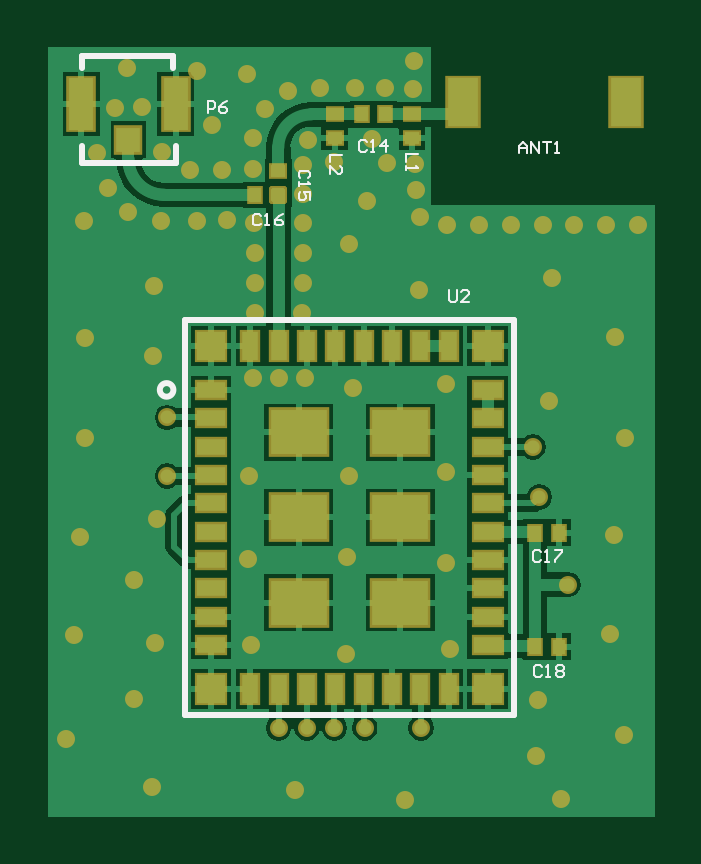
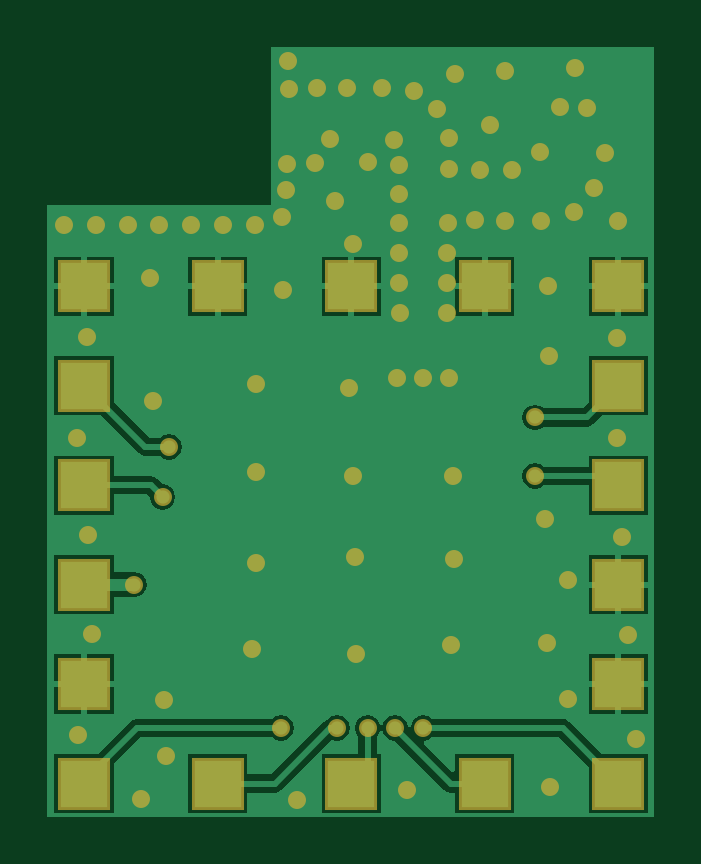
Circuit board: 9 layer files. Board 25.7 x 32.6 mm.
- bottom_copper: CC3000Module.GBL (11063 bytes)
- bottom_silk: CC3000Module.GBO (707 bytes)
- paste: CC3000Module.GBP (1109 bytes)
- bottom_mask: CC3000Module.GBS (3566 bytes)
- outline: CC3000Module.GM1 (710 bytes)
- top_copper: CC3000Module.GTL (17810 bytes)
- top_silk: CC3000Module.GTO (3678 bytes)
- paste: CC3000Module.GTP (1821 bytes)
- top_mask: CC3000Module.GTS (4535 bytes)

=== bottom_copper: CC3000Module.GBL (11063 bytes, source omitted) ===
=== bottom_silk: CC3000Module.GBO ===
%FSLAX25Y25*%
%MOIN*%
G70*
G01*
G75*
G04 Layer_Color=32896*
%ADD10C,0.01969*%
%ADD11R,0.04134X0.08661*%
%ADD12R,0.03937X0.04134*%
%ADD13R,0.05118X0.08071*%
%ADD14R,0.04724X0.02756*%
%ADD15R,0.04724X0.04724*%
%ADD16R,0.02756X0.04724*%
%ADD17R,0.09449X0.07480*%
%ADD18R,0.02362X0.01969*%
%ADD19R,0.01969X0.02362*%
%ADD20C,0.01000*%
%ADD21C,0.02200*%
%ADD22R,0.07874X0.07874*%
%ADD23C,0.00394*%
%ADD24R,0.04934X0.09461*%
%ADD25R,0.04737X0.04934*%
%ADD26R,0.05918X0.08871*%
%ADD27R,0.05524X0.03556*%
%ADD28R,0.05524X0.05524*%
%ADD29R,0.03556X0.05524*%
%ADD30R,0.10249X0.08280*%
%ADD31R,0.03162X0.02769*%
%ADD32R,0.02769X0.03162*%
%ADD33C,0.03000*%
%ADD34R,0.08674X0.08674*%
M02*

=== paste: CC3000Module.GBP ===
%FSLAX25Y25*%
%MOIN*%
G70*
G01*
G75*
G04 Layer_Color=128*
%ADD10C,0.01969*%
%ADD11R,0.04134X0.08661*%
%ADD12R,0.03937X0.04134*%
%ADD13R,0.05118X0.08071*%
%ADD14R,0.04724X0.02756*%
%ADD15R,0.04724X0.04724*%
%ADD16R,0.02756X0.04724*%
%ADD17R,0.09449X0.07480*%
%ADD18R,0.02362X0.01969*%
%ADD19R,0.01969X0.02362*%
%ADD20C,0.01000*%
%ADD21C,0.02200*%
%ADD22R,0.07874X0.07874*%
%ADD23C,0.00394*%
%ADD24R,0.04934X0.09461*%
%ADD25R,0.04737X0.04934*%
%ADD26R,0.05918X0.08871*%
%ADD27R,0.05524X0.03556*%
%ADD28R,0.05524X0.05524*%
%ADD29R,0.03556X0.05524*%
%ADD30R,0.10249X0.08280*%
%ADD31R,0.03162X0.02769*%
%ADD32R,0.02769X0.03162*%
%ADD33C,0.03000*%
%ADD34R,0.08674X0.08674*%
D22*
X346531Y262106D02*
D03*
X346531Y344980D02*
D03*
X368799Y295264D02*
D03*
X279724Y278685D02*
D03*
Y295264D02*
D03*
X368799Y278685D02*
D03*
X279724Y345000D02*
D03*
X301993D02*
D03*
X324262D02*
D03*
X368799Y345000D02*
D03*
X368799Y328421D02*
D03*
Y311842D02*
D03*
Y262106D02*
D03*
X324262D02*
D03*
X301993D02*
D03*
X279724D02*
D03*
Y311842D02*
D03*
Y328421D02*
D03*
M02*

=== bottom_mask: CC3000Module.GBS ===
%FSLAX25Y25*%
%MOIN*%
G70*
G01*
G75*
G04 Layer_Color=16711935*
%ADD10C,0.01969*%
%ADD11R,0.04134X0.08661*%
%ADD12R,0.03937X0.04134*%
%ADD13R,0.05118X0.08071*%
%ADD14R,0.04724X0.02756*%
%ADD15R,0.04724X0.04724*%
%ADD16R,0.02756X0.04724*%
%ADD17R,0.09449X0.07480*%
%ADD18R,0.02362X0.01969*%
%ADD19R,0.01969X0.02362*%
%ADD20C,0.01000*%
%ADD21C,0.02200*%
%ADD22R,0.07874X0.07874*%
%ADD23C,0.00394*%
%ADD24R,0.04934X0.09461*%
%ADD25R,0.04737X0.04934*%
%ADD26R,0.05918X0.08871*%
%ADD27R,0.05524X0.03556*%
%ADD28R,0.05524X0.05524*%
%ADD29R,0.03556X0.05524*%
%ADD30R,0.10249X0.08280*%
%ADD31R,0.03162X0.02769*%
%ADD32R,0.02769X0.03162*%
%ADD33C,0.03000*%
%ADD34R,0.08674X0.08674*%
D33*
X323917Y351969D02*
D03*
X330315Y365453D02*
D03*
X306988Y380413D02*
D03*
X369882Y270177D02*
D03*
X280020Y336417D02*
D03*
X368209Y303543D02*
D03*
X369980Y319783D02*
D03*
X367421Y287008D02*
D03*
X276870Y269488D02*
D03*
X278150Y286910D02*
D03*
X279134Y303150D02*
D03*
X280020Y319783D02*
D03*
X307579Y285138D02*
D03*
X307087Y299606D02*
D03*
X307382Y313386D02*
D03*
X324606Y328051D02*
D03*
X340158Y328642D02*
D03*
Y314075D02*
D03*
Y298917D02*
D03*
X340748Y284547D02*
D03*
X323425Y283661D02*
D03*
X323622Y299803D02*
D03*
X323917Y313386D02*
D03*
X368307Y336516D02*
D03*
X357382Y325787D02*
D03*
X355709Y309842D02*
D03*
X360433Y295276D02*
D03*
X355413Y275984D02*
D03*
X355118Y266634D02*
D03*
X359252Y259547D02*
D03*
X333268Y259350D02*
D03*
X314961Y261024D02*
D03*
X291142Y261614D02*
D03*
X288189Y276279D02*
D03*
X291634Y285531D02*
D03*
X288189Y295965D02*
D03*
X292028Y306201D02*
D03*
X298622Y380807D02*
D03*
X301181Y371850D02*
D03*
X326969Y359252D02*
D03*
X357874Y346358D02*
D03*
X335630Y344390D02*
D03*
X291240Y333366D02*
D03*
X291437Y344980D02*
D03*
X287008Y381398D02*
D03*
X279724Y355807D02*
D03*
X334744Y382579D02*
D03*
X354626Y318209D02*
D03*
X284941Y374705D02*
D03*
X372146Y355118D02*
D03*
X366847D02*
D03*
X361549D02*
D03*
X356250D02*
D03*
X350952D02*
D03*
X345653D02*
D03*
X340354D02*
D03*
X335827Y356594D02*
D03*
X335138Y361024D02*
D03*
X335039Y365354D02*
D03*
X327854Y369488D02*
D03*
X321457Y365748D02*
D03*
X317126Y369291D02*
D03*
X316339Y365158D02*
D03*
Y360335D02*
D03*
Y355512D02*
D03*
X316240Y350590D02*
D03*
Y345571D02*
D03*
X316142Y340453D02*
D03*
X316634Y329626D02*
D03*
X312303Y329724D02*
D03*
X307972Y329626D02*
D03*
X334646Y377854D02*
D03*
X330020Y377953D02*
D03*
X324902D02*
D03*
X319193D02*
D03*
X313878Y377461D02*
D03*
X310039Y374508D02*
D03*
X307972Y369783D02*
D03*
Y364469D02*
D03*
X302854Y364370D02*
D03*
X297441D02*
D03*
X292717Y367323D02*
D03*
X289469Y374803D02*
D03*
X281988Y367224D02*
D03*
X283760Y361319D02*
D03*
X287205Y357382D02*
D03*
X292618Y355906D02*
D03*
X298622D02*
D03*
X303642Y356004D02*
D03*
X308071Y355610D02*
D03*
X308366Y350590D02*
D03*
X308268Y345571D02*
D03*
Y340453D02*
D03*
X312220Y271358D02*
D03*
X316945D02*
D03*
X321541D02*
D03*
X326575D02*
D03*
X336024D02*
D03*
X293701Y313386D02*
D03*
Y323130D02*
D03*
D34*
X346531Y262106D02*
D03*
X346531Y344980D02*
D03*
X368799Y295264D02*
D03*
X279724Y278685D02*
D03*
Y295264D02*
D03*
X368799Y278685D02*
D03*
X279724Y345000D02*
D03*
X301993D02*
D03*
X324262D02*
D03*
X368799Y345000D02*
D03*
X368799Y328421D02*
D03*
Y311842D02*
D03*
Y262106D02*
D03*
X324262D02*
D03*
X301993D02*
D03*
X279724D02*
D03*
Y311842D02*
D03*
Y328421D02*
D03*
M02*

=== outline: CC3000Module.GM1 ===
%FSLAX25Y25*%
%MOIN*%
G70*
G01*
G75*
G04 Layer_Color=16711935*
%ADD10C,0.01969*%
%ADD11R,0.04134X0.08661*%
%ADD12R,0.03937X0.04134*%
%ADD13R,0.05118X0.08071*%
%ADD14R,0.04724X0.02756*%
%ADD15R,0.04724X0.04724*%
%ADD16R,0.02756X0.04724*%
%ADD17R,0.09449X0.07480*%
%ADD18R,0.02362X0.01969*%
%ADD19R,0.01969X0.02362*%
%ADD20C,0.01000*%
%ADD21C,0.02200*%
%ADD22R,0.07874X0.07874*%
%ADD23C,0.00394*%
%ADD24R,0.04934X0.09461*%
%ADD25R,0.04737X0.04934*%
%ADD26R,0.05918X0.08871*%
%ADD27R,0.05524X0.03556*%
%ADD28R,0.05524X0.05524*%
%ADD29R,0.03556X0.05524*%
%ADD30R,0.10249X0.08280*%
%ADD31R,0.03162X0.02769*%
%ADD32R,0.02769X0.03162*%
%ADD33C,0.03000*%
%ADD34R,0.08674X0.08674*%
M02*

=== top_copper: CC3000Module.GTL (17810 bytes, source omitted) ===
=== top_silk: CC3000Module.GTO ===
%FSLAX25Y25*%
%MOIN*%
G70*
G01*
G75*
%ADD10C,0.01969*%
%ADD11R,0.04134X0.08661*%
%ADD12R,0.03937X0.04134*%
%ADD13R,0.05118X0.08071*%
%ADD14R,0.04724X0.02756*%
%ADD15R,0.04724X0.04724*%
%ADD16R,0.02756X0.04724*%
%ADD17R,0.09449X0.07480*%
%ADD18R,0.02362X0.01969*%
%ADD19R,0.01969X0.02362*%
%ADD20C,0.01000*%
%ADD21C,0.02200*%
%ADD22R,0.07874X0.07874*%
%ADD23C,0.00394*%
D20*
X294701Y327716D02*
G03*
X294701Y327716I-1134J0D01*
G01*
X279429Y381398D02*
Y383366D01*
X294587D01*
Y381398D02*
Y383366D01*
X279429Y365453D02*
Y368307D01*
Y365453D02*
X295079D01*
Y368406D01*
X351492Y273484D02*
Y339429D01*
X296571Y273484D02*
X351492D01*
X296571Y339429D02*
X351492D01*
X296571Y273484D02*
Y339429D01*
D23*
X300394Y373917D02*
Y375885D01*
X301378D01*
X301706Y375557D01*
Y374901D01*
X301378Y374573D01*
X300394D01*
X303674Y375885D02*
X303017Y375557D01*
X302362Y374901D01*
Y374245D01*
X302690Y373917D01*
X303345D01*
X303674Y374245D01*
Y374573D01*
X303345Y374901D01*
X302362D01*
X352362Y367126D02*
Y368438D01*
X353018Y369094D01*
X353674Y368438D01*
Y367126D01*
Y368110D01*
X352362D01*
X354330Y367126D02*
Y369094D01*
X355642Y367126D01*
Y369094D01*
X356298D02*
X357610D01*
X356954D01*
Y367126D01*
X358266D02*
X358922D01*
X358594D01*
Y369094D01*
X358266Y368766D01*
X340650Y344389D02*
Y342749D01*
X340978Y342421D01*
X341634D01*
X341962Y342749D01*
Y344389D01*
X343929Y342421D02*
X342618D01*
X343929Y343733D01*
Y344061D01*
X343601Y344389D01*
X342945D01*
X342618Y344061D01*
X322834Y366929D02*
X320866D01*
Y365617D01*
Y363649D02*
Y364961D01*
X322178Y363649D01*
X322506D01*
X322834Y363977D01*
Y364633D01*
X322506Y364961D01*
X335432Y367028D02*
X333465D01*
Y365716D01*
Y365060D02*
Y364404D01*
Y364732D01*
X335432D01*
X335104Y365060D01*
X326903Y369061D02*
X326574Y369389D01*
X325919D01*
X325591Y369061D01*
Y367749D01*
X325919Y367421D01*
X326574D01*
X326903Y367749D01*
X327558Y367421D02*
X328214D01*
X327886D01*
Y369389D01*
X327558Y369061D01*
X330182Y367421D02*
Y369389D01*
X329198Y368405D01*
X330510D01*
X356135Y281463D02*
X355807Y281791D01*
X355151D01*
X354823Y281463D01*
Y280151D01*
X355151Y279823D01*
X355807D01*
X356135Y280151D01*
X356791Y279823D02*
X357447D01*
X357119D01*
Y281791D01*
X356791Y281463D01*
X358431D02*
X358759Y281791D01*
X359415D01*
X359742Y281463D01*
Y281135D01*
X359415Y280807D01*
X359742Y280479D01*
Y280151D01*
X359415Y279823D01*
X358759D01*
X358431Y280151D01*
Y280479D01*
X358759Y280807D01*
X358431Y281135D01*
Y281463D01*
X358759Y280807D02*
X359415D01*
X355938Y300754D02*
X355610Y301082D01*
X354954D01*
X354626Y300754D01*
Y299442D01*
X354954Y299114D01*
X355610D01*
X355938Y299442D01*
X356594Y299114D02*
X357250D01*
X356922D01*
Y301082D01*
X356594Y300754D01*
X358234Y301082D02*
X359546D01*
Y300754D01*
X358234Y299442D01*
Y299114D01*
X317191Y362960D02*
X317519Y363288D01*
Y363944D01*
X317191Y364272D01*
X315879D01*
X315551Y363944D01*
Y363288D01*
X315879Y362960D01*
X315551Y362304D02*
Y361648D01*
Y361976D01*
X317519D01*
X317191Y362304D01*
X317519Y359352D02*
Y360664D01*
X316535D01*
X316863Y360008D01*
Y359680D01*
X316535Y359352D01*
X315879D01*
X315551Y359680D01*
Y360336D01*
X315879Y360664D01*
X309284Y356758D02*
X308956Y357086D01*
X308300D01*
X307972Y356758D01*
Y355446D01*
X308300Y355118D01*
X308956D01*
X309284Y355446D01*
X309940Y355118D02*
X310596D01*
X310268D01*
Y357086D01*
X309940Y356758D01*
X312892Y357086D02*
X312236Y356758D01*
X311580Y356102D01*
Y355446D01*
X311908Y355118D01*
X312564D01*
X312892Y355446D01*
Y355774D01*
X312564Y356102D01*
X311580D01*
M02*

=== paste: CC3000Module.GTP ===
%FSLAX25Y25*%
%MOIN*%
G70*
G01*
G75*
G04 Layer_Color=8421504*
%ADD10C,0.01969*%
%ADD11R,0.04134X0.08661*%
%ADD12R,0.03937X0.04134*%
%ADD13R,0.05118X0.08071*%
%ADD14R,0.04724X0.02756*%
%ADD15R,0.04724X0.04724*%
%ADD16R,0.02756X0.04724*%
%ADD17R,0.09449X0.07480*%
%ADD18R,0.02362X0.01969*%
%ADD19R,0.01969X0.02362*%
%ADD20C,0.01000*%
%ADD21C,0.02200*%
%ADD22R,0.07874X0.07874*%
%ADD23C,0.00394*%
D11*
X279331Y375394D02*
D03*
X295079D02*
D03*
D12*
X287205Y369390D02*
D03*
D13*
X370177Y375689D02*
D03*
X343012D02*
D03*
D14*
X301000Y327717D02*
D03*
Y322992D02*
D03*
Y318268D02*
D03*
Y313543D02*
D03*
Y308819D02*
D03*
Y304094D02*
D03*
Y299370D02*
D03*
Y294646D02*
D03*
Y289921D02*
D03*
Y285197D02*
D03*
X347063D02*
D03*
Y289921D02*
D03*
Y294646D02*
D03*
Y299370D02*
D03*
Y304095D02*
D03*
Y308819D02*
D03*
Y313543D02*
D03*
Y318268D02*
D03*
Y322992D02*
D03*
Y327717D02*
D03*
D15*
X301000Y277913D02*
D03*
X347063D02*
D03*
Y335000D02*
D03*
X301000D02*
D03*
D16*
X307496Y277913D02*
D03*
X312220D02*
D03*
X316945D02*
D03*
X321669D02*
D03*
X326394D02*
D03*
X331118D02*
D03*
X335843D02*
D03*
X340567D02*
D03*
X307496Y335000D02*
D03*
X312220D02*
D03*
X316945D02*
D03*
X321669D02*
D03*
X326394D02*
D03*
X331118D02*
D03*
X335843D02*
D03*
X340567D02*
D03*
D17*
X315567Y320630D02*
D03*
X332496D02*
D03*
Y306457D02*
D03*
X315567D02*
D03*
X332496Y292283D02*
D03*
X315567D02*
D03*
D18*
X321555Y373622D02*
D03*
Y369685D02*
D03*
X334449Y373622D02*
D03*
Y369685D02*
D03*
X312205Y364173D02*
D03*
Y360236D02*
D03*
D19*
X326083Y373622D02*
D03*
X330020D02*
D03*
X355020Y284941D02*
D03*
X358957D02*
D03*
X355020Y303937D02*
D03*
X358957D02*
D03*
X312205Y360236D02*
D03*
X308268D02*
D03*
M02*

=== top_mask: CC3000Module.GTS ===
%FSLAX25Y25*%
%MOIN*%
G70*
G01*
G75*
G04 Layer_Color=8388736*
%ADD10C,0.01969*%
%ADD11R,0.04134X0.08661*%
%ADD12R,0.03937X0.04134*%
%ADD13R,0.05118X0.08071*%
%ADD14R,0.04724X0.02756*%
%ADD15R,0.04724X0.04724*%
%ADD16R,0.02756X0.04724*%
%ADD17R,0.09449X0.07480*%
%ADD18R,0.02362X0.01969*%
%ADD19R,0.01969X0.02362*%
%ADD20C,0.01000*%
%ADD21C,0.02200*%
%ADD22R,0.07874X0.07874*%
%ADD23C,0.00394*%
%ADD24R,0.04934X0.09461*%
%ADD25R,0.04737X0.04934*%
%ADD26R,0.05918X0.08871*%
%ADD27R,0.05524X0.03556*%
%ADD28R,0.05524X0.05524*%
%ADD29R,0.03556X0.05524*%
%ADD30R,0.10249X0.08280*%
%ADD31R,0.03162X0.02769*%
%ADD32R,0.02769X0.03162*%
%ADD33C,0.03000*%
D24*
X279331Y375394D02*
D03*
X295079D02*
D03*
D25*
X287205Y369390D02*
D03*
D26*
X370177Y375689D02*
D03*
X343012D02*
D03*
D27*
X301000Y327717D02*
D03*
Y322992D02*
D03*
Y318268D02*
D03*
Y313543D02*
D03*
Y308819D02*
D03*
Y304094D02*
D03*
Y299370D02*
D03*
Y294646D02*
D03*
Y289921D02*
D03*
Y285197D02*
D03*
X347063D02*
D03*
Y289921D02*
D03*
Y294646D02*
D03*
Y299370D02*
D03*
Y304095D02*
D03*
Y308819D02*
D03*
Y313543D02*
D03*
Y318268D02*
D03*
Y322992D02*
D03*
Y327717D02*
D03*
D28*
X301000Y277913D02*
D03*
X347063D02*
D03*
Y335000D02*
D03*
X301000D02*
D03*
D29*
X307496Y277913D02*
D03*
X312220D02*
D03*
X316945D02*
D03*
X321669D02*
D03*
X326394D02*
D03*
X331118D02*
D03*
X335843D02*
D03*
X340567D02*
D03*
X307496Y335000D02*
D03*
X312220D02*
D03*
X316945D02*
D03*
X321669D02*
D03*
X326394D02*
D03*
X331118D02*
D03*
X335843D02*
D03*
X340567D02*
D03*
D30*
X315567Y320630D02*
D03*
X332496D02*
D03*
Y306457D02*
D03*
X315567D02*
D03*
X332496Y292283D02*
D03*
X315567D02*
D03*
D31*
X321555Y373622D02*
D03*
Y369685D02*
D03*
X334449Y373622D02*
D03*
Y369685D02*
D03*
X312205Y364173D02*
D03*
Y360236D02*
D03*
D32*
X326083Y373622D02*
D03*
X330020D02*
D03*
X355020Y284941D02*
D03*
X358957D02*
D03*
X355020Y303937D02*
D03*
X358957D02*
D03*
X312205Y360236D02*
D03*
X308268D02*
D03*
D33*
X323917Y351969D02*
D03*
X330315Y365453D02*
D03*
X306988Y380413D02*
D03*
X369882Y270177D02*
D03*
X280020Y336417D02*
D03*
X368209Y303543D02*
D03*
X369980Y319783D02*
D03*
X367421Y287008D02*
D03*
X276870Y269488D02*
D03*
X278150Y286910D02*
D03*
X279134Y303150D02*
D03*
X280020Y319783D02*
D03*
X307579Y285138D02*
D03*
X307087Y299606D02*
D03*
X307382Y313386D02*
D03*
X324606Y328051D02*
D03*
X340158Y328642D02*
D03*
Y314075D02*
D03*
Y298917D02*
D03*
X340748Y284547D02*
D03*
X323425Y283661D02*
D03*
X323622Y299803D02*
D03*
X323917Y313386D02*
D03*
X368307Y336516D02*
D03*
X357382Y325787D02*
D03*
X355709Y309842D02*
D03*
X360433Y295276D02*
D03*
X355413Y275984D02*
D03*
X355118Y266634D02*
D03*
X359252Y259547D02*
D03*
X333268Y259350D02*
D03*
X314961Y261024D02*
D03*
X291142Y261614D02*
D03*
X288189Y276279D02*
D03*
X291634Y285531D02*
D03*
X288189Y295965D02*
D03*
X292028Y306201D02*
D03*
X298622Y380807D02*
D03*
X301181Y371850D02*
D03*
X326969Y359252D02*
D03*
X357874Y346358D02*
D03*
X335630Y344390D02*
D03*
X291240Y333366D02*
D03*
X291437Y344980D02*
D03*
X287008Y381398D02*
D03*
X279724Y355807D02*
D03*
X334744Y382579D02*
D03*
X354626Y318209D02*
D03*
X284941Y374705D02*
D03*
X372146Y355118D02*
D03*
X366847D02*
D03*
X361549D02*
D03*
X356250D02*
D03*
X350952D02*
D03*
X345653D02*
D03*
X340354D02*
D03*
X335827Y356594D02*
D03*
X335138Y361024D02*
D03*
X335039Y365354D02*
D03*
X327854Y369488D02*
D03*
X321457Y365748D02*
D03*
X317126Y369291D02*
D03*
X316339Y365158D02*
D03*
Y360335D02*
D03*
Y355512D02*
D03*
X316240Y350590D02*
D03*
Y345571D02*
D03*
X316142Y340453D02*
D03*
X316634Y329626D02*
D03*
X312303Y329724D02*
D03*
X307972Y329626D02*
D03*
X334646Y377854D02*
D03*
X330020Y377953D02*
D03*
X324902D02*
D03*
X319193D02*
D03*
X313878Y377461D02*
D03*
X310039Y374508D02*
D03*
X307972Y369783D02*
D03*
Y364469D02*
D03*
X302854Y364370D02*
D03*
X297441D02*
D03*
X292717Y367323D02*
D03*
X289469Y374803D02*
D03*
X281988Y367224D02*
D03*
X283760Y361319D02*
D03*
X287205Y357382D02*
D03*
X292618Y355906D02*
D03*
X298622D02*
D03*
X303642Y356004D02*
D03*
X308071Y355610D02*
D03*
X308366Y350590D02*
D03*
X308268Y345571D02*
D03*
Y340453D02*
D03*
X312220Y271358D02*
D03*
X316945D02*
D03*
X321541D02*
D03*
X326575D02*
D03*
X336024D02*
D03*
X293701Y313386D02*
D03*
Y323130D02*
D03*
M02*

